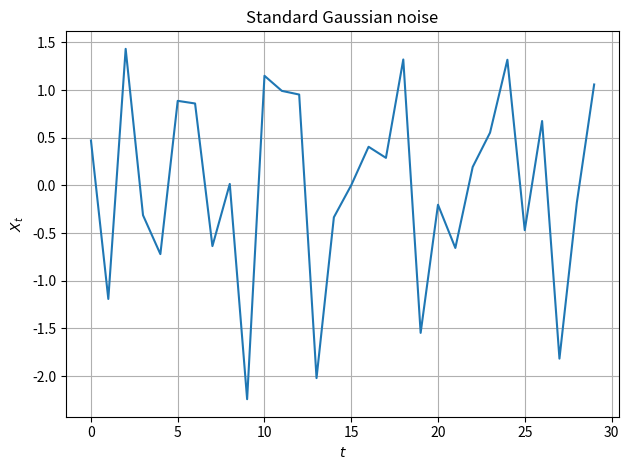

Here is the Python script that generated this plot: (Note: this script raises an exception after producing the figure.)
'''
inventoryanalytics: a Python library for Inventory Analytics

[redacted]

MIT License
  
[redacted]
'''

import numpy as np, pandas as pd
import matplotlib.pyplot as plt, pylab as py

def plot_series(series, title, xlabel, ylabel, rotation_angle):
    f = plt.figure(1)
    plt.title(title)
    plt.xlabel(xlabel)
    plt.ylabel(ylabel)
    plt.xticks(rotation=rotation_angle)
    plt.plot(series)
    plt.grid(True)
    plt.tight_layout()
    f.show()

def sample_gaussian_process(mu, sigma, realisations):
    np.random.seed(1234)
    return np.random.normal(mu, sigma, realisations)

def plot_dow_jones():
    data = [26664.4, 26828.5, 27201.5, 27387.0, 27433.5, 27791.4, 27686.9, 27976.8, 27896.7, 27931.0 ]
    index= pd.date_range(start='2020-08-03', end='2020-08-14', freq='B')
    # index = [pd.Timestamp('2020-08-03'), pd.Timestamp('2020-08-04'), pd.Timestamp('2020-08-05'),
    #          pd.Timestamp('2020-08-06'), pd.Timestamp('2020-08-07'), pd.Timestamp('2020-08-10'),
    #          pd.Timestamp('2020-08-11'), pd.Timestamp('2020-08-12'), pd.Timestamp('2020-08-13'),
    #          pd.Timestamp('2020-08-14')] # alternative to date_range
    plot_series(pd.Series(data, index), "Dow Jones Industrial average", "Day", 15)
    plt.savefig('/Users/<user>/Downloads/1_dow.eps', format='eps')
    py.show()

def plot_gaussian_process():
    data = sample_gaussian_process(0, 1, 30)
    plot_series(pd.Series(data, range(30)), "Standard Gaussian noise", "$t$", "$X_t$", 0)
    plt.savefig('/Users/<user>/Downloads/2_gaussian_noise.eps', format='eps')
    py.show()

# plot_dow_jones()
plot_gaussian_process()